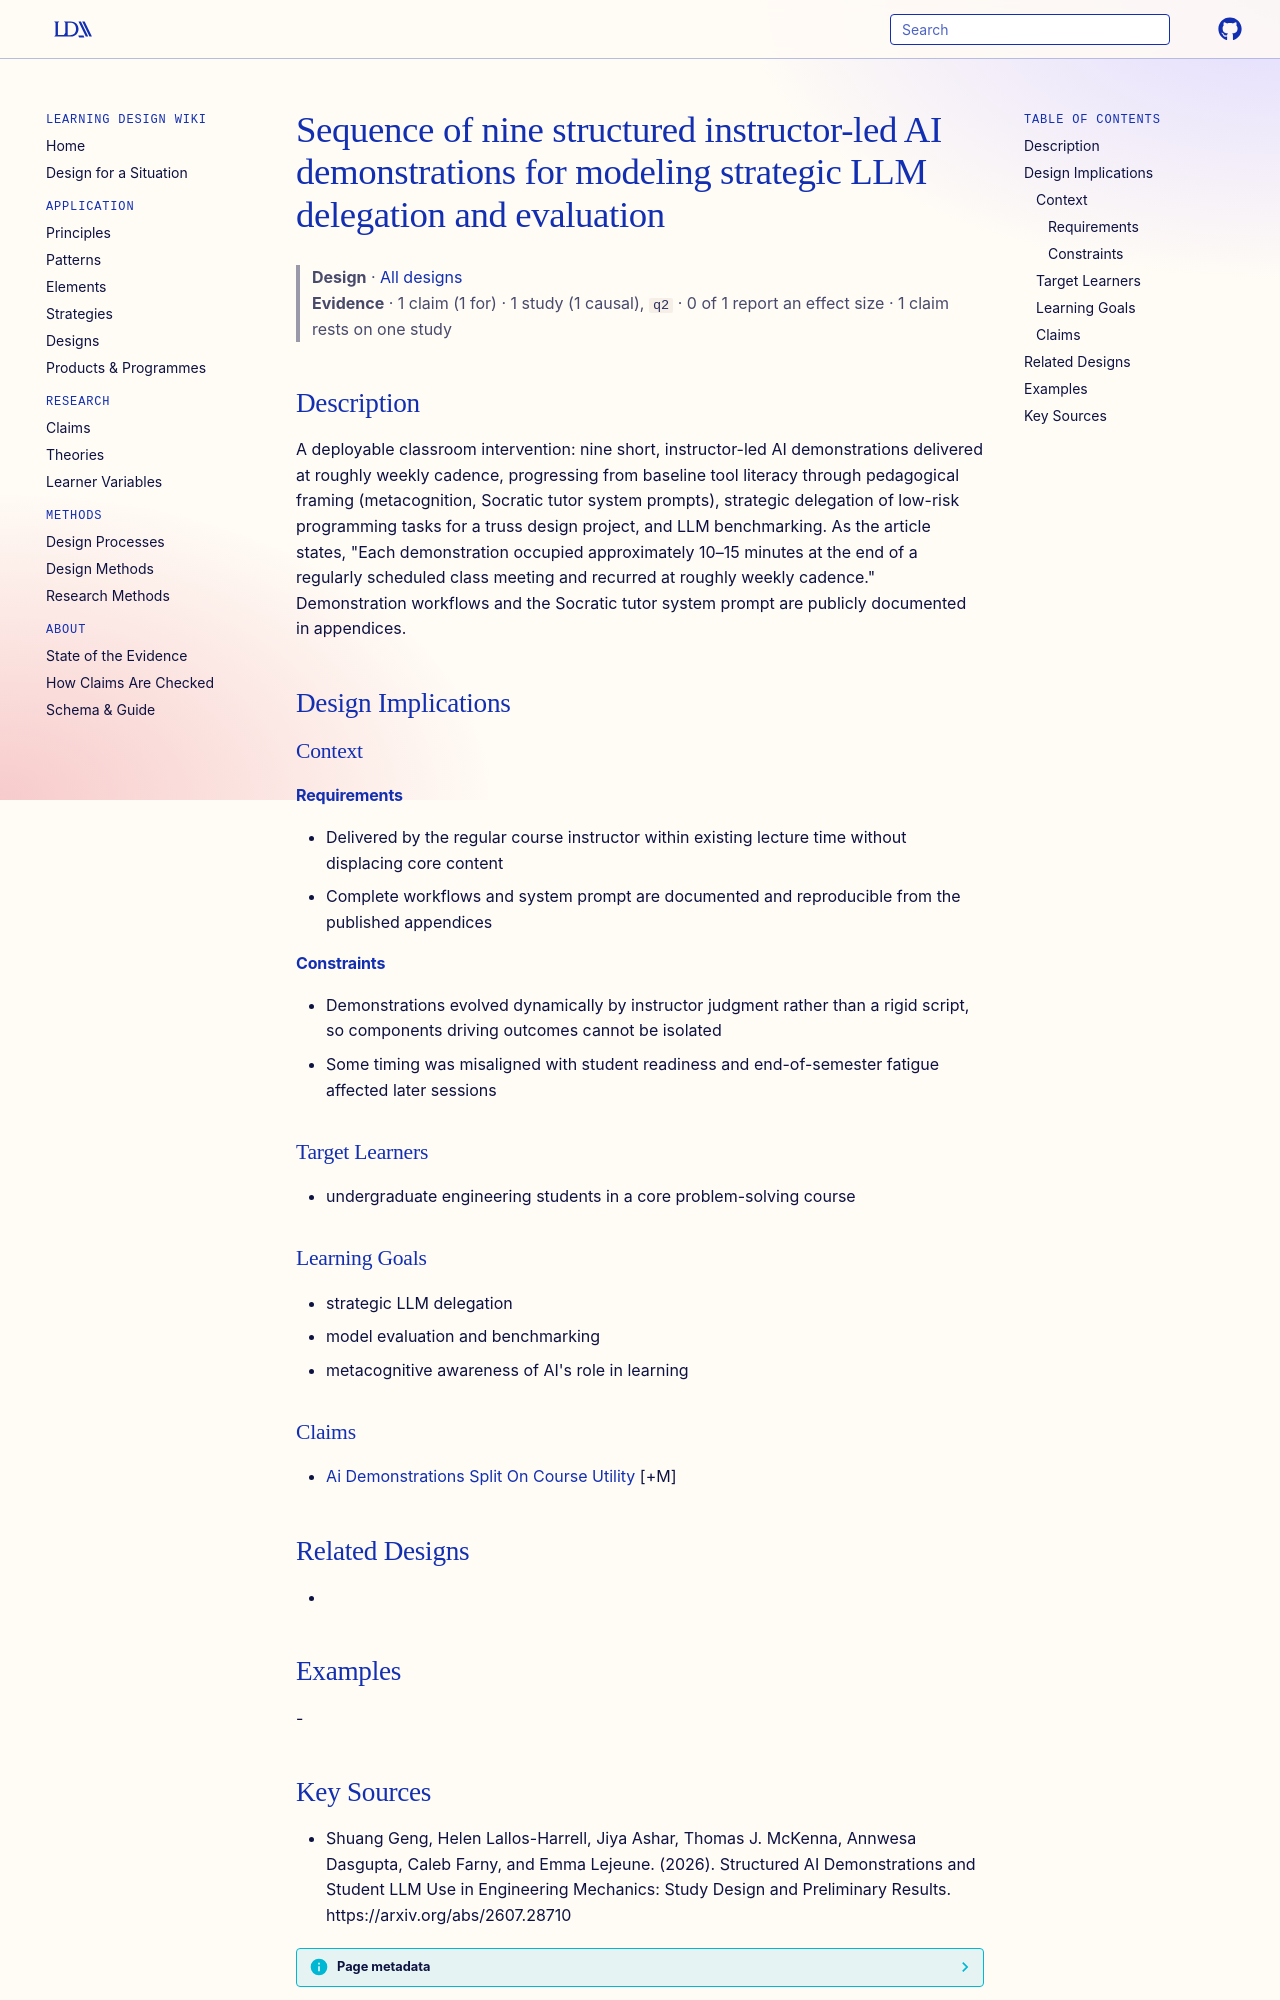

repository: Learning-Design-Alliance/learning-wiki · page: designs/nine-structured-ai-demonstrations-sequence/index.html · generator: mkdocs

---
type: design
id: nine-structured-ai-demonstrations-sequence
title: Sequence of nine structured instructor-led AI demonstrations for modeling strategic LLM delegation and evaluation
description: "A deployable classroom intervention: nine short, instructor-led AI demonstrations delivered at roughly weekly cadence, progressing from baseline tool literacy through pedagogical framing (metacognition, Socratic tutor..."
status: review
generated:
  by: "process:settle-candidates"
  at: 2026-10-11
sources:
  - id: shuang-geng-2026
    resource: "https://arxiv.org/abs/2607.28710"
    title: "Shuang Geng, Helen Lallos-Harrell, Jiya Ashar, Thomas J. McKenna, Annwesa Dasgupta, Caleb Farny, and Emma Lejeune. (2026). Structured AI Demonstrations and Student LLM Use in Engineering Mechanics: Study Design and Preliminary Results. https://arxiv.org/abs/2607.28710"
    author: Shuang Geng, Helen Lallos-Harrell, Jiya Ashar, Thomas J. McKenna, Annwesa Dasgupta, Caleb Farny, and Emma Lejeune
---

# Sequence of nine structured instructor-led AI demonstrations for modeling strategic LLM delegation and evaluation

> **Design** · [All designs](index.md)
> **Evidence** · 1 claim (1 for) · 1 study (1 causal), `q2` · 0 of 1 report an effect size · 1 claim rests on one study

## Description
A deployable classroom intervention: nine short, instructor-led AI demonstrations delivered at roughly weekly cadence, progressing from baseline tool literacy through pedagogical framing (metacognition, Socratic tutor system prompts), strategic delegation of low-risk programming tasks for a truss design project, and LLM benchmarking. As the article states, "Each demonstration occupied approximately 10–15 minutes at the end of a regularly scheduled class meeting and recurred at roughly weekly cadence." Demonstration workflows and the Socratic tutor system prompt are publicly documented in appendices.

## Design Implications

### Context
#### Requirements
- Delivered by the regular course instructor within existing lecture time without displacing core content
- Complete workflows and system prompt are documented and reproducible from the published appendices
#### Constraints
- Demonstrations evolved dynamically by instructor judgment rather than a rigid script, so components driving outcomes cannot be isolated
- Some timing was misaligned with student readiness and end-of-semester fatigue affected later sessions

### Target Learners
- undergraduate engineering students in a core problem-solving course

### Learning Goals
- strategic LLM delegation
- model evaluation and benchmarking
- metacognitive awareness of AI's role in learning

### Claims
- [Ai Demonstrations Split On Course Utility](../claims/ai-demonstrations-split-on-course-utility.md) [+M]

## Related Designs
- 

## Examples
-
